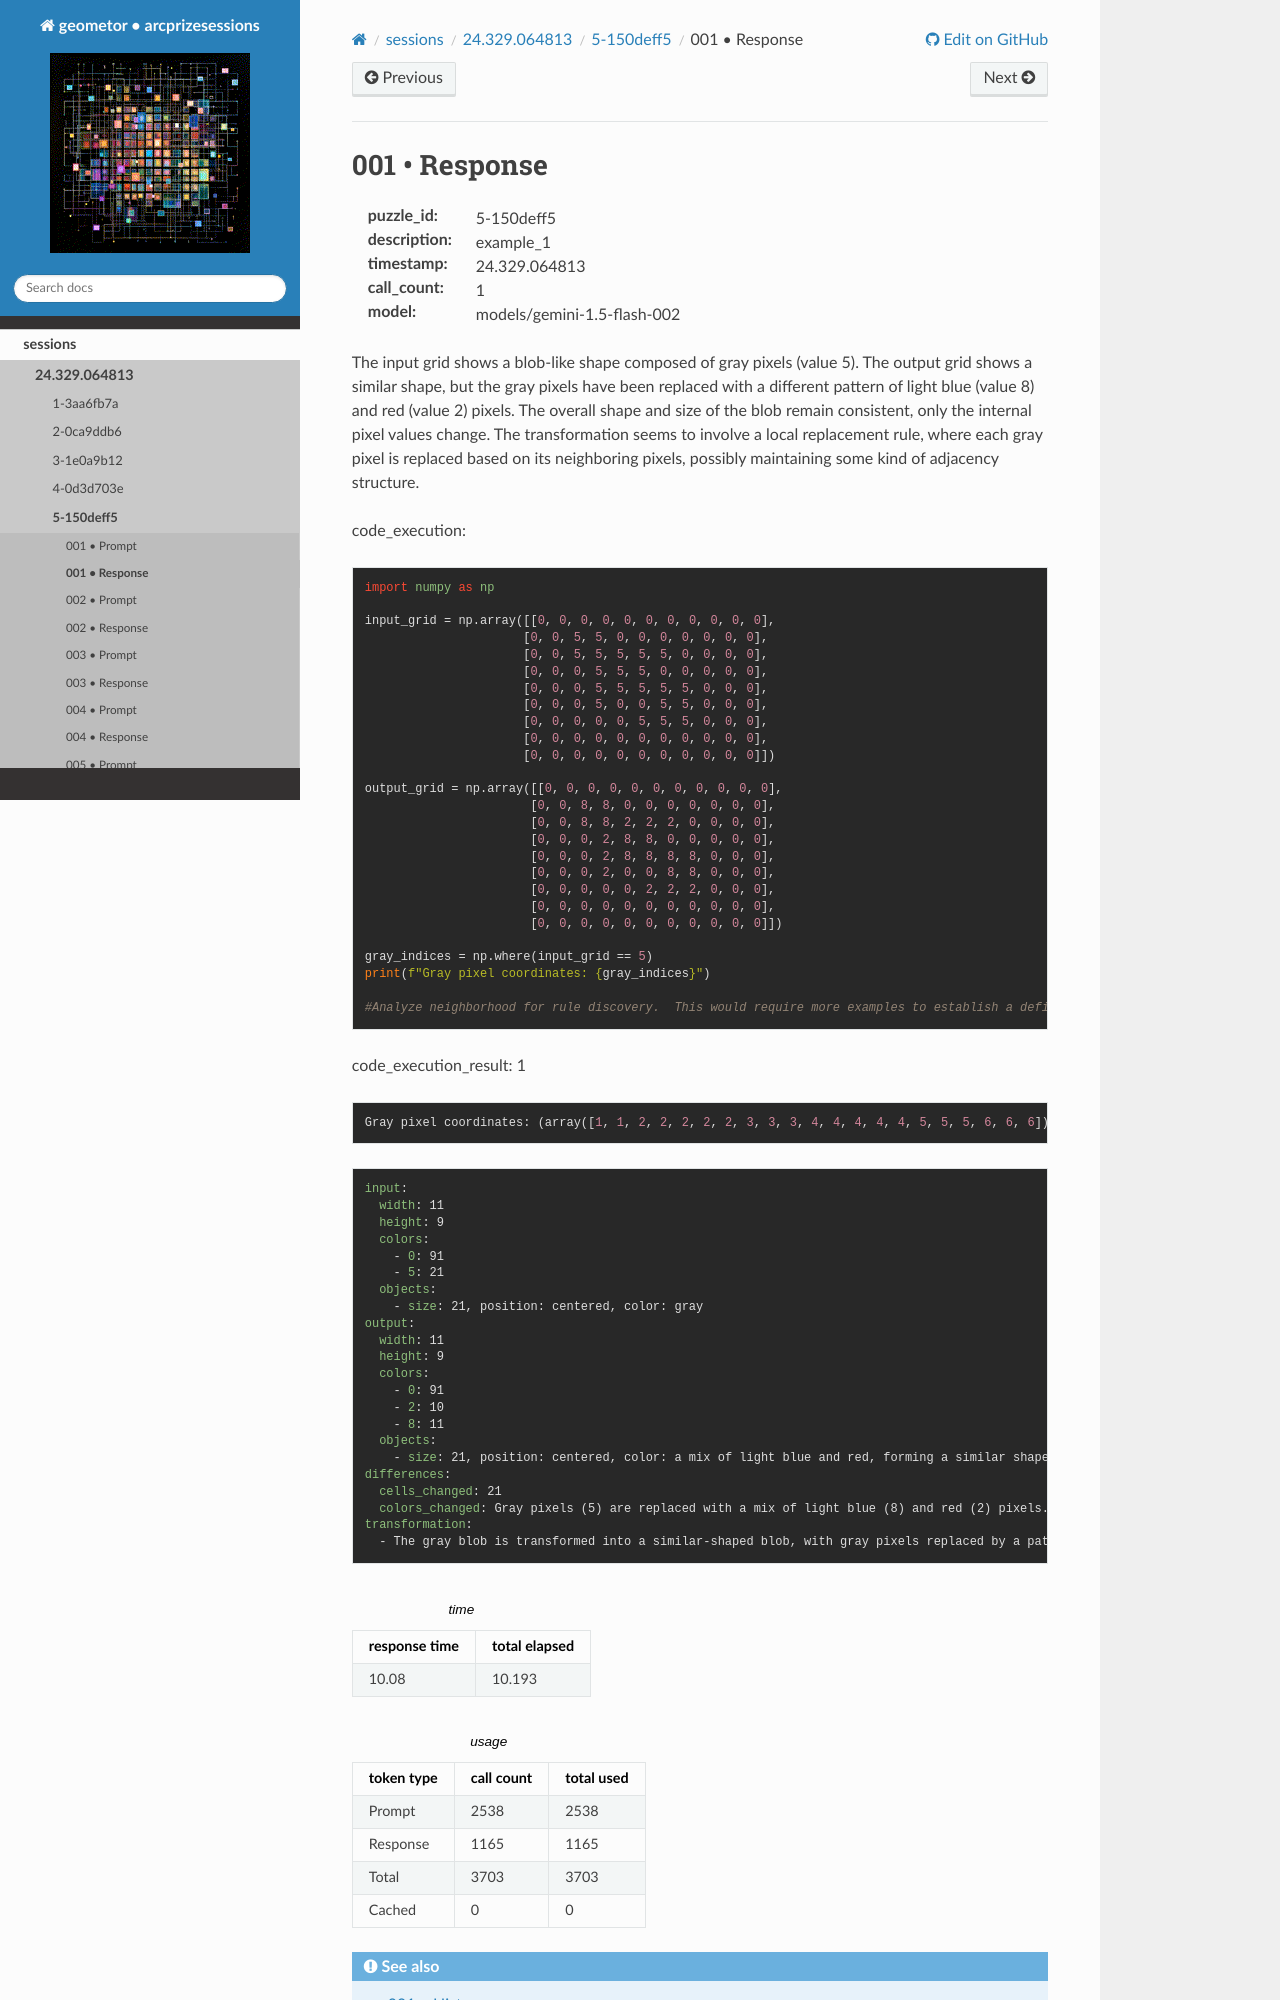

repository: geometor/arcprizesessions · page: sessions/24.329.064813/5-150deff5/001-response/index.html · generator: sphinx

001 • Response
==============

:puzzle_id: 5-150deff5
:description: example_1
:timestamp: 24.329.064813
:call_count: 1

:model: models/gemini-1.5-flash-002






The input grid shows a blob-like shape composed of gray pixels (value 5).  The output grid shows a similar shape, but the gray pixels have been replaced with a different pattern of light blue (value 8) and red (value 2) pixels. The overall shape and size of the blob remain consistent, only the internal pixel values change. The transformation seems to involve a local replacement rule, where each gray pixel is replaced based on its neighboring pixels, possibly maintaining some kind of adjacency structure.






code_execution:






.. code-block:: python


   import numpy as np

   input_grid = np.array([[0, 0, 0, 0, 0, 0, 0, 0, 0, 0, 0],
                         [0, 0, 5, 5, 0, 0, 0, 0, 0, 0, 0],
                         [0, 0, 5, 5, 5, 5, 5, 0, 0, 0, 0],
                         [0, 0, 0, 5, 5, 5, 0, 0, 0, 0, 0],
                         [0, 0, 0, 5, 5, 5, 5, 5, 0, 0, 0],
                         [0, 0, 0, 5, 0, 0, 5, 5, 0, 0, 0],
                         [0, 0, 0, 0, 0, 5, 5, 5, 0, 0, 0],
                         [0, 0, 0, 0, 0, 0, 0, 0, 0, 0, 0],
                         [0, 0, 0, 0, 0, 0, 0, 0, 0, 0, 0]])

   output_grid = np.array([[0, 0, 0, 0, 0, 0, 0, 0, 0, 0, 0],
                          [0, 0, 8, 8, 0, 0, 0, 0, 0, 0, 0],
                          [0, 0, 8, 8, 2, 2, 2, 0, 0, 0, 0],
                          [0, 0, 0, 2, 8, 8, 0, 0, 0, 0, 0],
                          [0, 0, 0, 2, 8, 8, 8, 8, 0, 0, 0],
                          [0, 0, 0, 2, 0, 0, 8, 8, 0, 0, 0],
                          [0, 0, 0, 0, 0, 2, 2, 2, 0, 0, 0],
                          [0, 0, 0, 0, 0, 0, 0, 0, 0, 0, 0],
                          [0, 0, 0, 0, 0, 0, 0, 0, 0, 0, 0]])

   gray_indices = np.where(input_grid == 5)
   print(f"Gray pixel coordinates: {gray_indices}")

   #Analyze neighborhood for rule discovery.  This would require more examples to establish a definitive pattern.






code_execution_result: 1






.. code-block::

   Gray pixel coordinates: (array([1, 1, 2, 2, 2, 2, 2, 3, 3, 3, 4, 4, 4, 4, 4, 5, 5, 5, 6, 6, 6]), array([2, 3, 2, 3, 4, 5, 6, 3, 4, 5, 3, 4, 5, 6, 7, 3, 6, 7, 5, 6, 7]))






.. code-block:: yaml

   input:
     width: 11
     height: 9
     colors:
       - 0: 91
       - 5: 21
     objects:
       - size: 21, position: centered, color: gray
   output:
     width: 11
     height: 9
     colors:
       - 0: 91
       - 2: 10
       - 8: 11
     objects:
       - size: 21, position: centered, color: a mix of light blue and red, forming a similar shape
   differences:
     cells_changed: 21
     colors_changed: Gray pixels (5) are replaced with a mix of light blue (8) and red (2) pixels.
   transformation:
     - The gray blob is transformed into a similar-shaped blob, with gray pixels replaced by a pattern of light blue and red pixels. The pattern seems to depend on the local neighborhood of the original gray pixel.






.. list-table:: time
   :header-rows: 1
